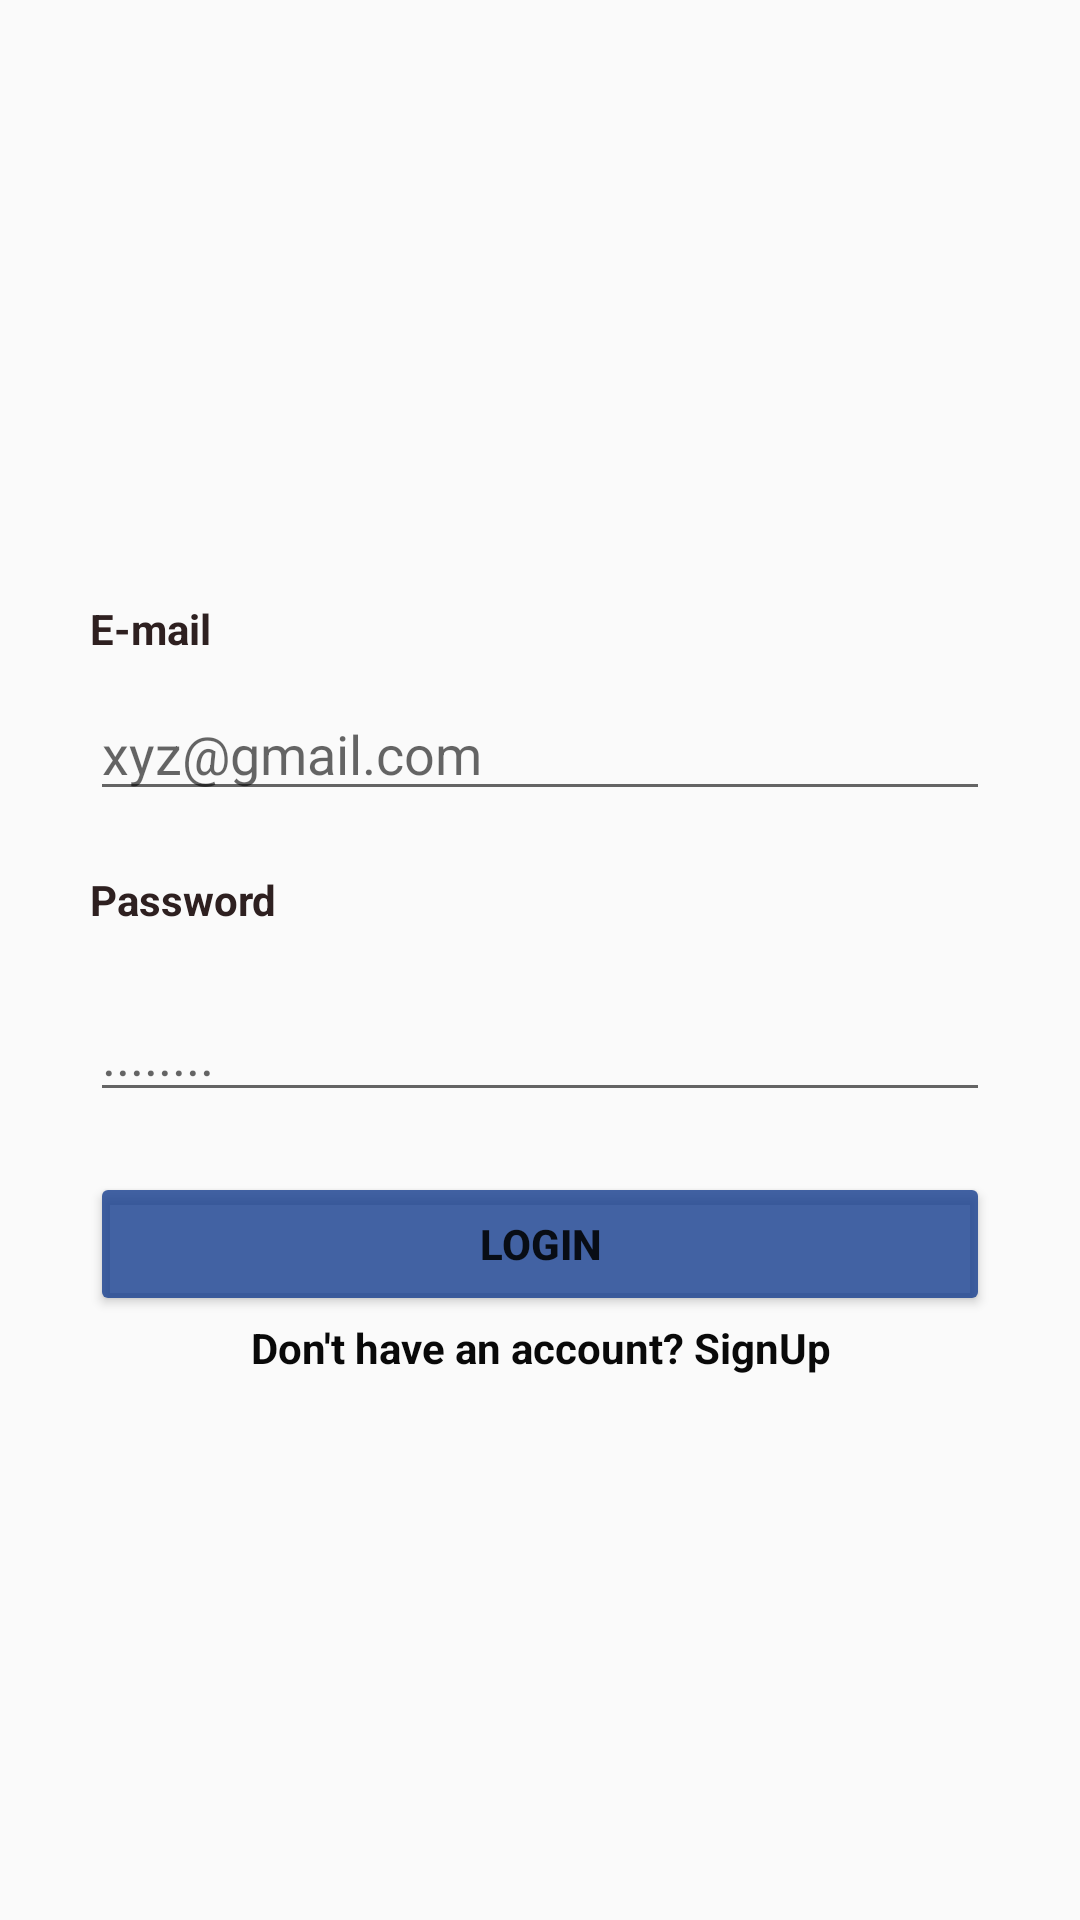

The Android layout XML behind this screen, and the referenced resources:
<!-- AndroidManifest.xml: application theme Theme.CoetusStudio -->
<!-- res/layout/activity_login.xml -->
<?xml version="1.0" encoding="utf-8"?>
<LinearLayout xmlns:android="http://schemas.android.com/apk/res/android"
    xmlns:app="http://schemas.android.com/apk/res-auto"
    xmlns:tools="http://schemas.android.com/tools"
    android:layout_width="match_parent"
    android:layout_height="match_parent"
    android:layout_gravity="center"
    android:orientation="vertical"
    android:paddingLeft="30dp"
    android:paddingRight="30dp"
    tools:context=".login_Activity">

    <ImageView
        android:id="@+id/imageView2"
        android:layout_width="match_parent"
        android:layout_height="110dp"
        android:layout_marginLeft="30dp"
        android:layout_marginTop="60dp"
        android:layout_marginRight="30dp"
        app:srcCompat="@drawable/login" />

    <TextView
        android:id="@+id/textView4"
        android:layout_width="match_parent"
        android:layout_height="wrap_content"
        android:layout_marginTop="30dp"
        android:text="E-mail"
        android:textColor="#2E2020"
        android:textStyle="bold" />

    <EditText
        android:id="@+id/editTextTextEmailAddress3"
        android:layout_width="match_parent"
        android:layout_height="wrap_content"
        android:layout_marginTop="10dp"
        android:ems="10"
        android:hint="xyz@gmail.com"
        android:inputType="textEmailAddress" />

    <TextView
        android:id="@+id/textView5"
        android:layout_width="match_parent"
        android:layout_height="wrap_content"
        android:layout_marginTop="20dp"
        android:text="Password"
        android:textColor="#2E2020"
        android:textStyle="bold" />

    <EditText
        android:id="@+id/editTextTextPassword3"
        android:layout_width="match_parent"
        android:layout_height="wrap_content"
        android:layout_marginTop="20dp"
        android:ems="10"
        android:hint="........"
        android:inputType="textPassword" />

    <Button
        android:id="@+id/btnLogin"
        android:layout_width="match_parent"
        android:layout_height="wrap_content"
        android:layout_marginTop="20dp"
        android:backgroundTint="#CD163E8E"
        android:text="Login"
        android:textStyle="bold" />

    <TextView
        android:id="@+id/textView6"
        android:layout_width="match_parent"
        android:layout_height="wrap_content"
        android:layout_marginTop="1dp"
        android:gravity="center"
        android:text="Don't have an account? SignUp"
        android:textColor="#090909"
        android:textStyle="bold" />
</LinearLayout>
<!-- resources referenced by this layout -->
<resources>
  <style name="Theme.CoetusStudio" parent="Theme.AppCompat.Light.DarkActionBar">
          
          <item name="colorPrimary">@color/purple_500</item>
          <item name="colorPrimaryDark">@color/purple_700</item>
          <item name="colorAccent">@color/teal_200</item>
          
      </style>
  <!-- not gathered from this repository: default colours our renderer supplied (Android Studio template values) -->
  <color name="purple_500">#FF6200EE</color>
  <color name="purple_700">#FF3700B3</color>
  <color name="teal_200">#FF03DAC5</color>
</resources>
